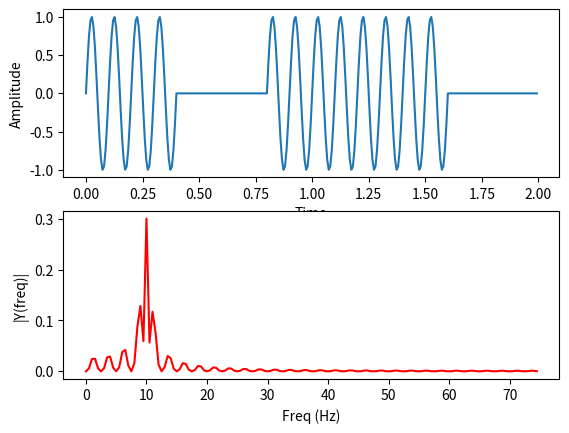

Source code (Python):
import matplotlib.pyplot as plot
import numpy as np
import sys
from scipy import signal

filename ='image'
m=0.2
type='ask'
freq=10
freqs=2

if (len(sys.argv)>1):
        filename=str(sys.argv[1])

if (len(sys.argv)>2):
        type=(sys.argv[2])

if (len(sys.argv)>3):
        freq=int(sys.argv[3])


Fs = 150.0;  # sampling rate
Ts = 1.0/Fs; # sampling interval

t = np.arange(0,2,Ts)

if (type=='fsk'):
	bit_arr = np.array([5,5,-5,5,-5])
	samples_per_bit = 2*Fs/bit_arr.size
	dd = np.repeat(bit_arr, samples_per_bit)
	y= np.sin(2 * np.pi * (freq + dd) * t)
elif (type=='psk'):
	bit_arr = np.array([180,180,0,180,0])
	samples_per_bit = 2*Fs/bit_arr.size
	dd = np.repeat(bit_arr, samples_per_bit)
	y= np.sin(2 * np.pi * (freq) * t+(np.pi*dd/180))
else:
	bit_arr = np.array([1, 0, 1, 1, 0])
	samples_per_bit = 2*Fs/bit_arr.size
	dd = np.repeat(bit_arr, samples_per_bit)
	y= dd*np.sin(2 * np.pi * freq * t)

n = len(y) # length of the signal
k = np.arange(n)
T = n/Fs
frq = k/T # two sides frequency range
frq = frq[range(n//2)] # one side frequency range
Y = np.fft.fft(y)/n # fft computing and normalization
Y = Y[range(n//2)]

fig,myplot = plot.subplots(2, 1)
myplot[0].plot(t,y)
myplot[0].set_xlabel('Time')
myplot[0].set_ylabel('Amplitude')

myplot[1].plot(frq,abs(Y),'r') # plotting the spectrum
myplot[1].set_xlabel('Freq (Hz)')
myplot[1].set_ylabel('|Y(freq)|')


plot.savefig(filename)
plot.show()
